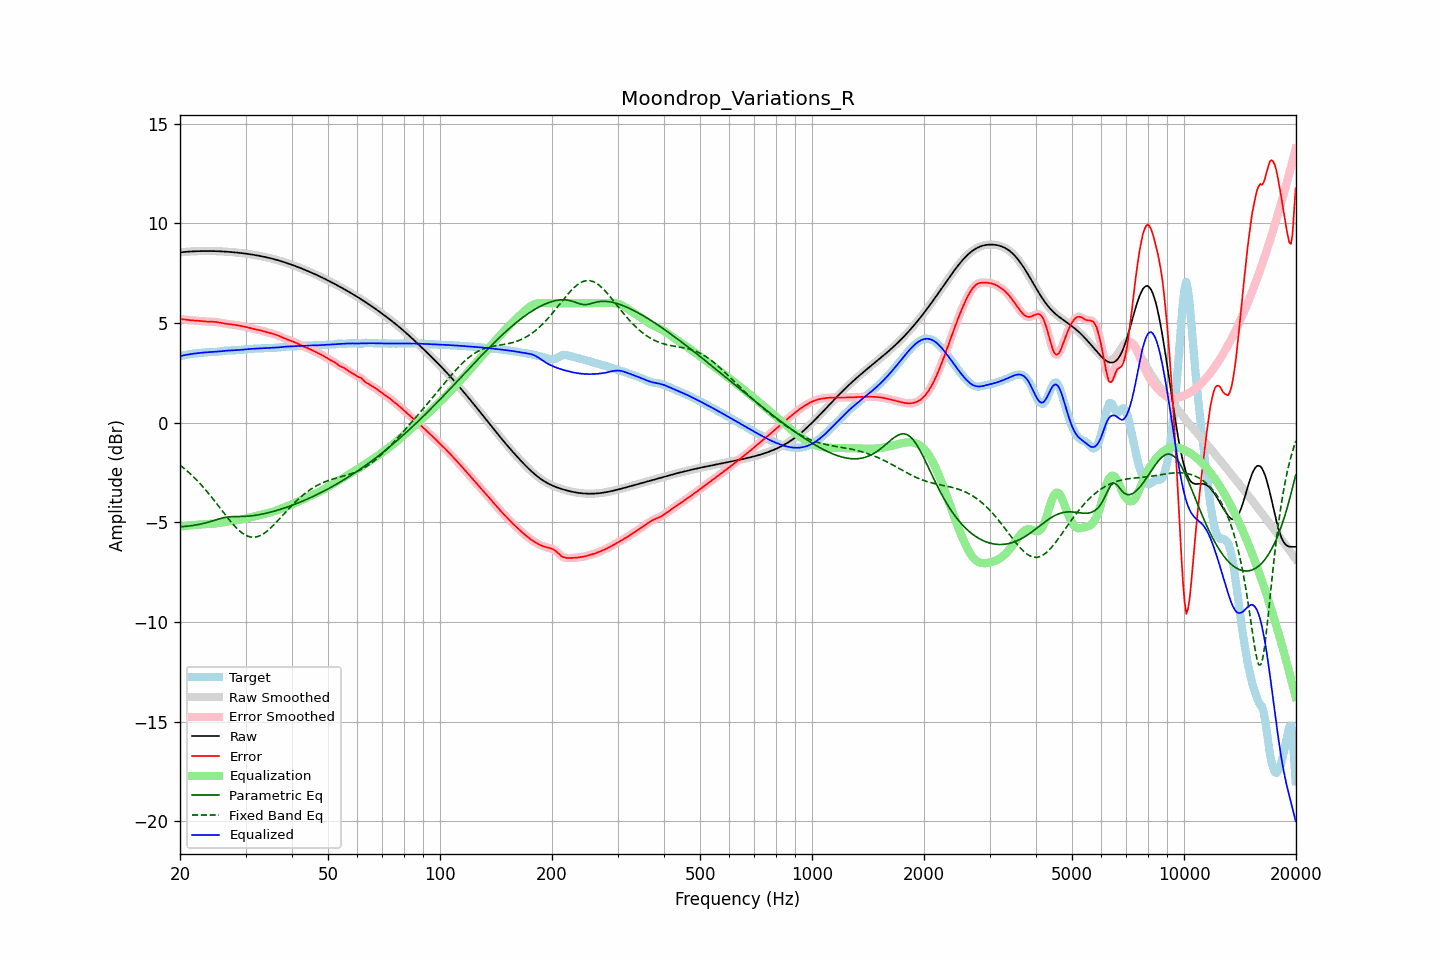

Source data for this figure (header and first rows):
frequency, raw, error, smoothed, error_smoothed, equalization, parametric_eq, fixed_band_eq, equalized_raw, equalized_smoothed, target
20.00, 8.55, 5.20, 8.55, 5.20, -5.21, -5.23, -2.13, 3.34, 3.34, 3.35
20.20, 8.56, 5.20, 8.56, 5.20, -5.20, -5.22, -2.19, 3.36, 3.36, 3.36
20.40, 8.57, 5.19, 8.57, 5.19, -5.19, -5.21, -2.26, 3.38, 3.38, 3.37
20.61, 8.57, 5.18, 8.57, 5.18, -5.18, -5.20, -2.32, 3.40, 3.40, 3.39
20.81, 8.58, 5.17, 8.58, 5.17, -5.17, -5.20, -2.39, 3.41, 3.41, 3.41
21.02, 8.59, 5.16, 8.59, 5.16, -5.16, -5.19, -2.46, 3.43, 3.43, 3.43
21.23, 8.59, 5.15, 8.59, 5.15, -5.15, -5.18, -2.53, 3.44, 3.44, 3.44
21.44, 8.60, 5.14, 8.60, 5.14, -5.15, -5.17, -2.61, 3.45, 3.45, 3.46
21.66, 8.60, 5.14, 8.60, 5.14, -5.14, -5.15, -2.68, 3.46, 3.46, 3.46
21.87, 8.60, 5.13, 8.60, 5.13, -5.13, -5.14, -2.76, 3.47, 3.47, 3.47
22.09, 8.61, 5.13, 8.61, 5.13, -5.12, -5.13, -2.84, 3.48, 3.48, 3.48
22.31, 8.61, 5.12, 8.61, 5.12, -5.12, -5.11, -2.93, 3.49, 3.49, 3.49
22.54, 8.61, 5.11, 8.61, 5.11, -5.11, -5.10, -3.01, 3.50, 3.50, 3.50
22.76, 8.61, 5.11, 8.61, 5.11, -5.10, -5.08, -3.10, 3.51, 3.51, 3.51
22.99, 8.62, 5.10, 8.62, 5.10, -5.10, -5.06, -3.19, 3.52, 3.52, 3.52
23.22, 8.62, 5.09, 8.62, 5.09, -5.09, -5.04, -3.28, 3.53, 3.53, 3.53
23.45, 8.62, 5.08, 8.62, 5.08, -5.09, -5.02, -3.37, 3.53, 3.53, 3.54
23.69, 8.62, 5.08, 8.62, 5.08, -5.08, -5.00, -3.47, 3.54, 3.54, 3.54
23.92, 8.62, 5.07, 8.62, 5.07, -5.08, -4.98, -3.57, 3.54, 3.54, 3.54
24.16, 8.62, 5.07, 8.62, 5.07, -5.07, -4.96, -3.67, 3.54, 3.54, 3.54
24.40, 8.62, 5.07, 8.62, 5.07, -5.07, -4.93, -3.77, 3.55, 3.55, 3.55
24.65, 8.61, 5.07, 8.61, 5.07, -5.06, -4.91, -3.87, 3.55, 3.55, 3.55
24.89, 8.61, 5.06, 8.61, 5.06, -5.05, -4.88, -3.97, 3.56, 3.56, 3.55
25.14, 8.61, 5.05, 8.61, 5.05, -5.04, -4.86, -4.08, 3.56, 3.56, 3.56
25.39, 8.61, 5.04, 8.61, 5.04, -5.03, -4.83, -4.18, 3.57, 3.57, 3.57
25.65, 8.60, 5.02, 8.60, 5.02, -5.02, -4.81, -4.29, 3.58, 3.58, 3.58
25.91, 8.60, 5.01, 8.60, 5.01, -5.01, -4.79, -4.39, 3.59, 3.59, 3.59
26.16, 8.59, 4.99, 8.59, 4.99, -4.99, -4.77, -4.50, 3.60, 3.60, 3.61
26.43, 8.59, 4.98, 8.59, 4.98, -4.98, -4.75, -4.60, 3.61, 3.61, 3.61
26.69, 8.58, 4.96, 8.58, 4.96, -4.97, -4.74, -4.70, 3.62, 3.62, 3.62
26.96, 8.58, 4.95, 8.58, 4.95, -4.96, -4.73, -4.81, 3.62, 3.62, 3.63
27.23, 8.57, 4.94, 8.57, 4.94, -4.94, -4.72, -4.91, 3.63, 3.63, 3.63
27.50, 8.57, 4.93, 8.57, 4.93, -4.93, -4.71, -5.00, 3.63, 3.63, 3.63
27.77, 8.56, 4.92, 8.56, 4.92, -4.92, -4.71, -5.10, 3.64, 3.64, 3.63
28.05, 8.55, 4.91, 8.55, 4.91, -4.91, -4.71, -5.19, 3.64, 3.64, 3.64
28.33, 8.54, 4.90, 8.54, 4.90, -4.90, -4.71, -5.27, 3.64, 3.64, 3.64
28.62, 8.53, 4.89, 8.53, 4.89, -4.89, -4.71, -5.35, 3.65, 3.65, 3.65
28.90, 8.53, 4.87, 8.53, 4.87, -4.87, -4.70, -5.42, 3.65, 3.65, 3.65
29.19, 8.52, 4.86, 8.52, 4.86, -4.86, -4.70, -5.49, 3.66, 3.66, 3.66
29.48, 8.51, 4.84, 8.51, 4.84, -4.84, -4.70, -5.55, 3.67, 3.67, 3.67
29.78, 8.50, 4.82, 8.50, 4.82, -4.82, -4.70, -5.61, 3.67, 3.67, 3.67
30.08, 8.49, 4.80, 8.49, 4.80, -4.80, -4.69, -5.65, 3.68, 3.68, 3.68
30.38, 8.47, 4.78, 8.47, 4.78, -4.78, -4.69, -5.69, 3.69, 3.69, 3.69
30.68, 8.46, 4.76, 8.46, 4.76, -4.76, -4.68, -5.71, 3.70, 3.70, 3.70
30.99, 8.45, 4.74, 8.45, 4.74, -4.74, -4.67, -5.73, 3.71, 3.71, 3.71
31.30, 8.44, 4.72, 8.44, 4.72, -4.73, -4.67, -5.74, 3.71, 3.71, 3.72
31.61, 8.42, 4.70, 8.42, 4.70, -4.71, -4.66, -5.74, 3.72, 3.72, 3.72
31.93, 8.41, 4.69, 8.41, 4.69, -4.69, -4.64, -5.73, 3.72, 3.72, 3.72
32.24, 8.40, 4.67, 8.40, 4.67, -4.67, -4.63, -5.72, 3.73, 3.73, 3.72
32.57, 8.38, 4.66, 8.38, 4.66, -4.65, -4.62, -5.69, 3.73, 3.73, 3.73
32.89, 8.37, 4.64, 8.37, 4.64, -4.63, -4.60, -5.66, 3.73, 3.73, 3.73
33.22, 8.35, 4.61, 8.35, 4.61, -4.61, -4.59, -5.61, 3.74, 3.74, 3.73
33.55, 8.33, 4.59, 8.33, 4.59, -4.59, -4.57, -5.57, 3.74, 3.74, 3.74
33.89, 8.32, 4.57, 8.32, 4.57, -4.57, -4.55, -5.51, 3.75, 3.75, 3.75
34.23, 8.30, 4.54, 8.30, 4.54, -4.55, -4.53, -5.45, 3.75, 3.75, 3.75
34.57, 8.28, 4.52, 8.28, 4.52, -4.53, -4.51, -5.38, 3.75, 3.75, 3.76
34.92, 8.26, 4.50, 8.26, 4.50, -4.50, -4.49, -5.31, 3.76, 3.76, 3.76
35.27, 8.24, 4.48, 8.24, 4.48, -4.48, -4.47, -5.23, 3.76, 3.76, 3.76
35.62, 8.22, 4.46, 8.22, 4.46, -4.46, -4.45, -5.15, 3.76, 3.76, 3.76
35.97, 8.20, 4.44, 8.20, 4.43, -4.43, -4.43, -5.07, 3.77, 3.77, 3.76
... 635 more rows
